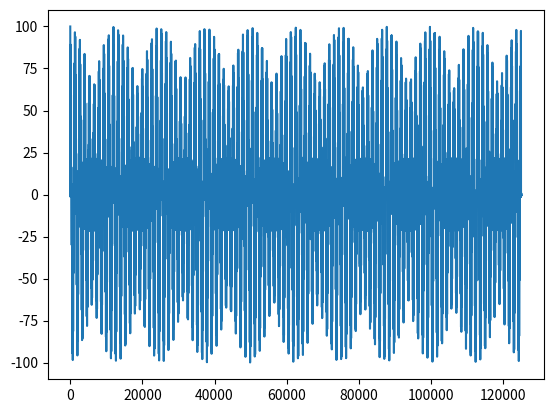

Python code for this plot:
import numpy as np
import matplotlib.pyplot as mpl


fréquence_initiale = 5000000     # Hz
vitesse_initiale = 0.5      # m/s
vitesse_son = 1500      # m/s, selon le numéro
temps = np.linspace(0, 500 * np.pi, 125000)   # plusieurs (we do a little trolling) intervalles de temps entre 0 et x * pi

champ_des_vitesses = np.linspace(-1, 1, 100) * vitesse_initiale   # 100 valeurs entre -v et v, à multiplier avec la dispersion en %


champ_des_vitesses *= 0.75   # dispersion de la vitesse
champ_des_vitesses += vitesse_initiale     # 100 vitesses entre -sigma et sigma
champ_des__delta_fréquences = champ_des_vitesses * ((2/vitesse_son)*fréquence_initiale)     # delta w pour les différentes vitesses
champ_des_fréquences = champ_des__delta_fréquences + (np.ones((1,100)) * fréquence_initiale)    # w pour les différentes vitesses

liste = []  # création d'une liste vide
for moment in temps:
    champ_des_fréquences_backup = np.copy(champ_des_fréquences)
    champ_des_fréquences *= moment  # w * t
    champ_des_fréquences = np.cos(champ_des_fréquences)     # cos(wt)
    somme = np.sum(champ_des_fréquences)    # somme de toutes les fréquences (entre 0 et 100)
    liste.append(somme)
    champ_des_fréquences = champ_des_fréquences_backup

mpl.plot(liste)
mpl.show()
